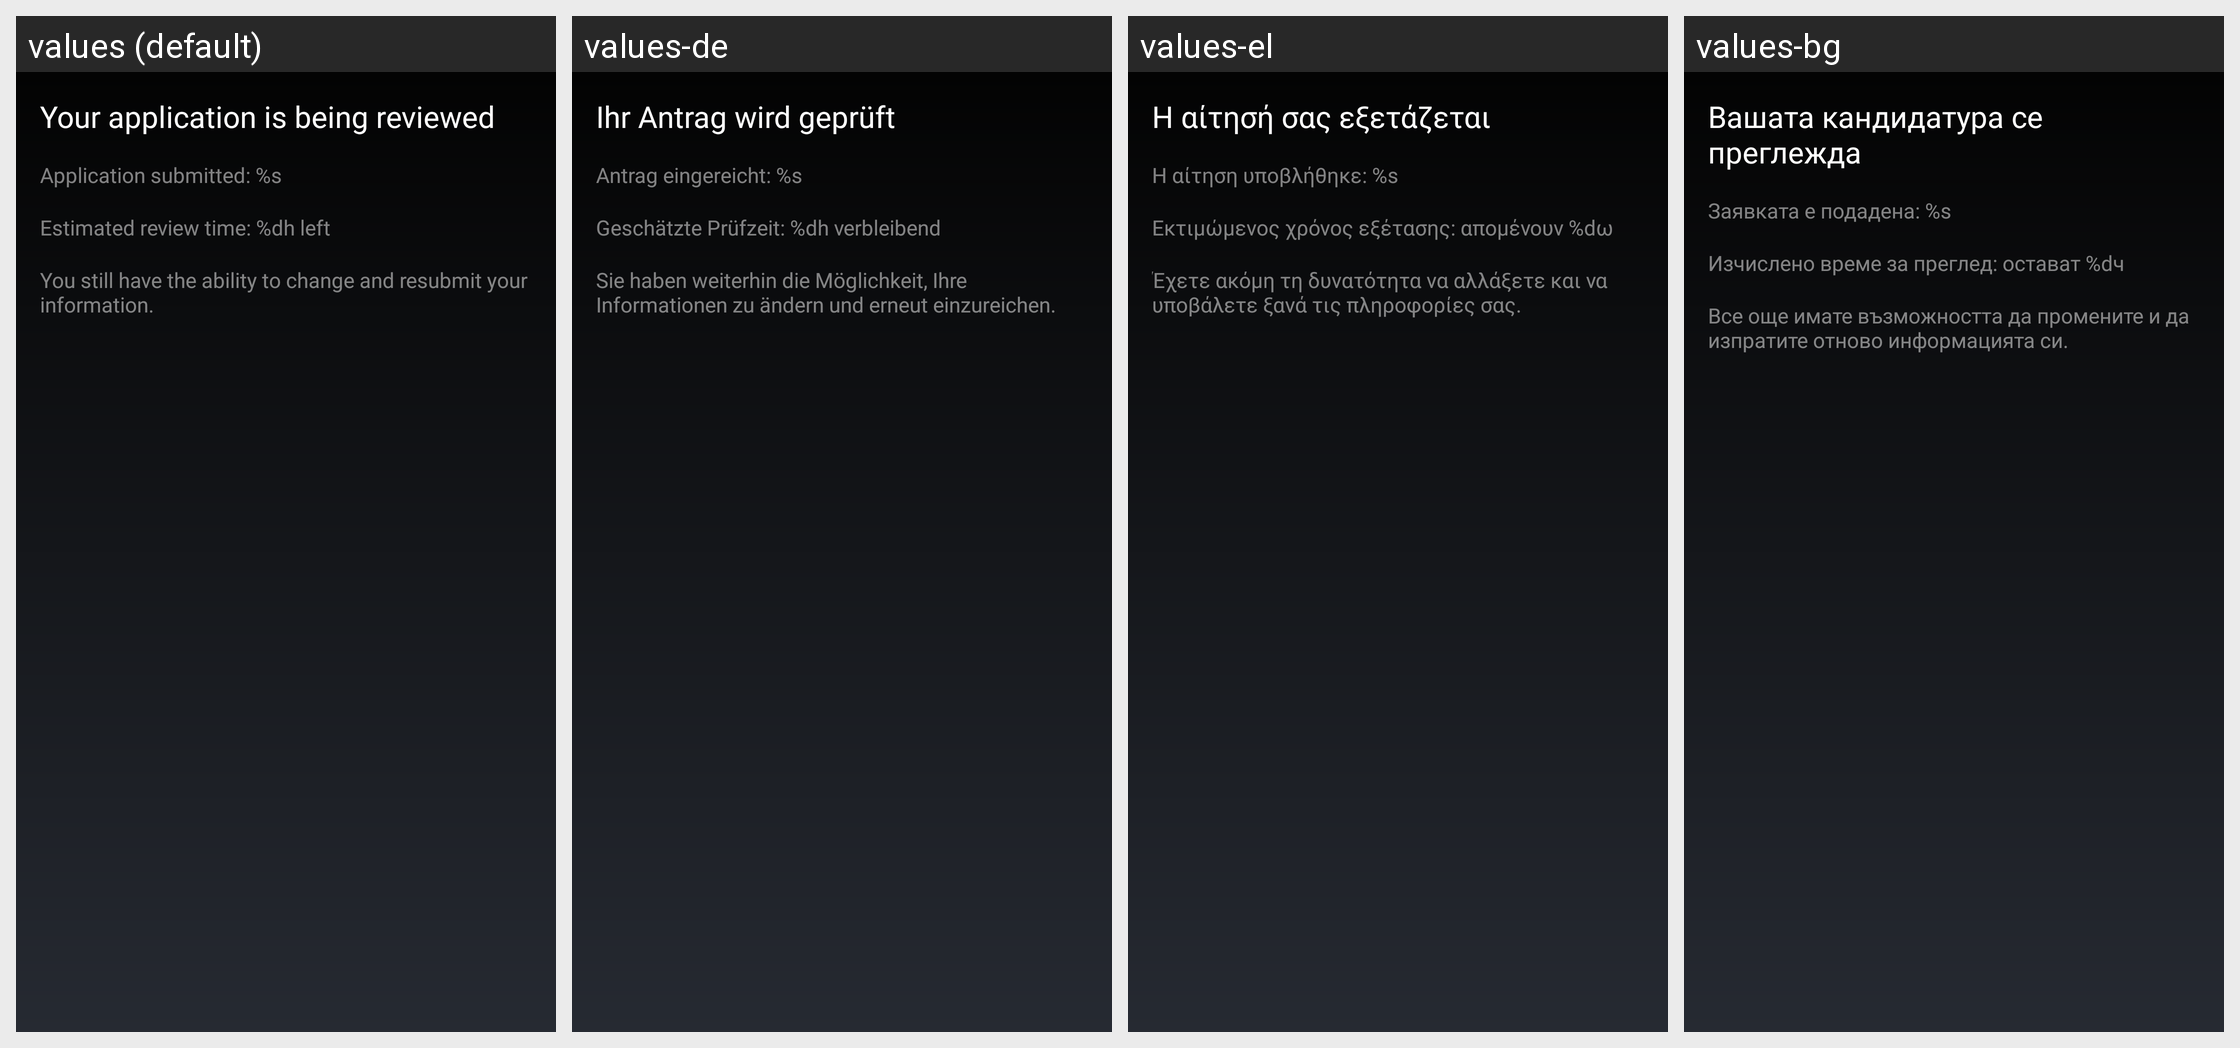

The same Android screen rendered under several of its app's locales, left to right. List the strings drawn on it with the default value and each locale's translation.
Android screen res/layout/fragment_bequant_kyc_final_pending.xml rendered under 4 locales, left to right: values (default), values-de, values-el, values-bg. Device: Nexus 5 (rendered at 1080×1920; each locale shown at half size, 540×960, under a caption strip naming it); theme MyceliumModern.
Other locales in the repository, not shown: values-az, values-cs, values-da, values-es, values-fil, values-fr, values-in, values-it, values-iw, values-ja, values-ko, values-nl, values-pl, values-pt, values-ro, values-ru, values-sk, values-sl, values-sq, values-sv, values-tr, values-uk, values-vi, values-zh, values-zh-rTW.
Strings drawn on this screen, with the default value and each locale's value (text and hints the layout hard-codes, and strings that could not be matched under every locale, appear in the picture but are not listed):

your_application_being_reviewed
  values: Your application is being reviewed
  values-de: Ihr Antrag wird geprüft
  values-el: Η αίτησή σας εξετάζεται
  values-bg: Вашата кандидатура се преглежда

bequant_application_submit_time
  values: Application submitted: %s
  values-de: Antrag eingereicht: %s
  values-el: Η αίτηση υποβλήθηκε: %s
  values-bg: Заявката е подадена: %s

bequant_application_submit_time_left
  values: Estimated review time: %dh left
  values-de: Geschätzte Prüfzeit: %dh verbleibend
  values-el: Εκτιμώμενος χρόνος εξέτασης: απομένουν %dω
  values-bg: Изчислено време за преглед: остават %dч

you_still_can_resubmit_info
  values: You still have the ability to change and resubmit your information.
  values-de: Sie haben weiterhin die Möglichkeit, Ihre Informationen zu ändern und erneut einzureichen.
  values-el: Έχετε ακόμη τη δυνατότητα να αλλάξετε και να υποβάλετε ξανά τις πληροφορίες σας.
  values-bg: Все още имате възможността да промените и да изпратите отново информацията си.
